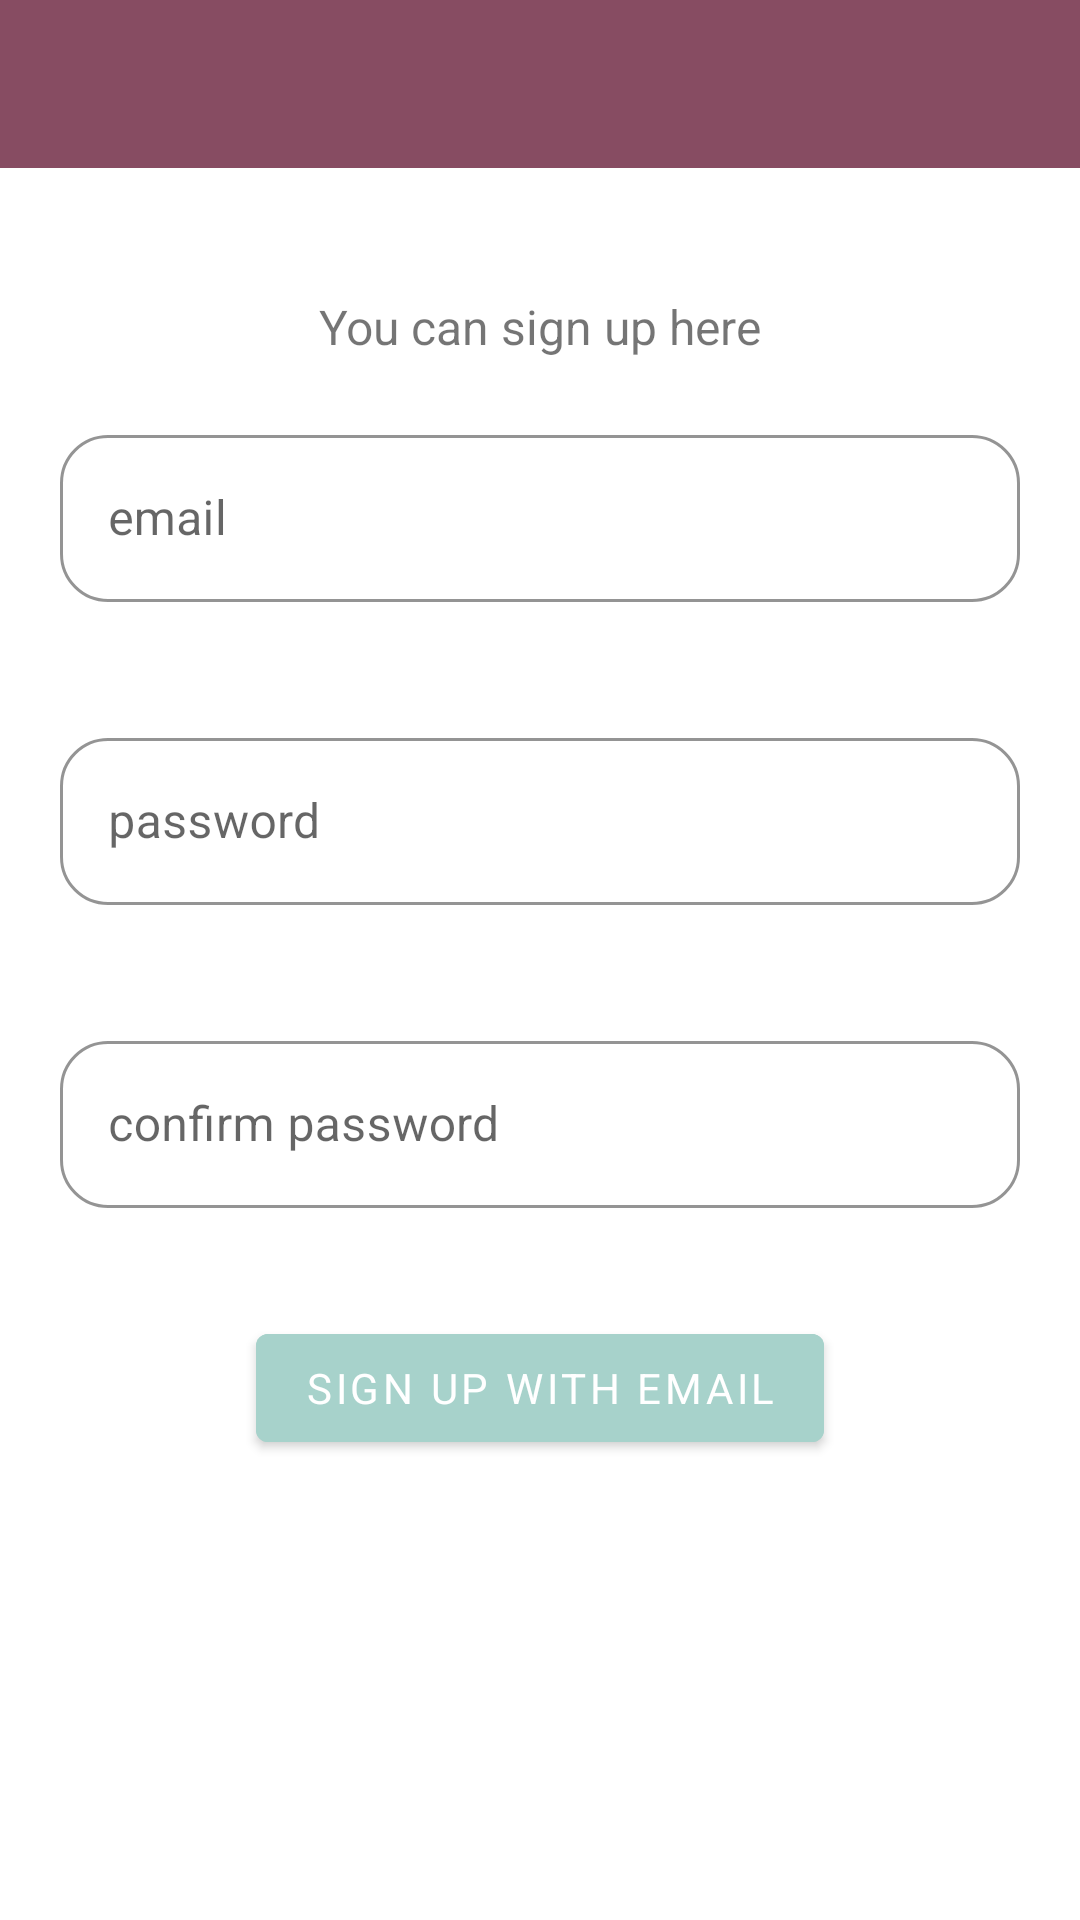

Write the Android layout XML for this screen, with the resource values it uses.
<!-- AndroidManifest.xml: application theme Theme.CharacterSudoku -->
<!-- res/layout/fragment_sign_up.xml -->
<?xml version="1.0" encoding="utf-8"?>
<androidx.constraintlayout.widget.ConstraintLayout xmlns:android="http://schemas.android.com/apk/res/android"
    xmlns:tools="http://schemas.android.com/tools"
    xmlns:app="http://schemas.android.com/apk/res-auto"
    android:layout_width="match_parent"
    android:layout_height="match_parent"
    tools:context=".presentation.settings_screen.SignUpFragment">

    <com.google.android.material.appbar.AppBarLayout
        android:id="@+id/appBarLayout"
        android:layout_width="match_parent"
        android:layout_height="wrap_content"
        app:elevation="0dp"
        app:layout_constraintTop_toTopOf="parent">

        <androidx.appcompat.widget.Toolbar
            android:id="@+id/app_bar"
            style="@style/Widget.Sudoku.Toolbar"
            android:layout_width="match_parent"
            android:layout_height="?attr/actionBarSize"
            android:paddingStart="12dp"
            android:paddingLeft="12dp"
            android:paddingEnd="12dp"
            android:paddingRight="12dp"
            app:contentInsetStart="0dp"
            app:navigationIcon="?attr/homeAsUpIndicator" />
    </com.google.android.material.appbar.AppBarLayout>

    <ScrollView
        android:layout_width="0dp"
        android:layout_height="wrap_content"
        android:paddingBottom="110dp"
        app:layout_constraintEnd_toEndOf="parent"
        app:layout_constraintStart_toStartOf="parent"
        app:layout_constraintTop_toBottomOf="@+id/appBarLayout">

    <LinearLayout
        android:layout_width="match_parent"
        android:layout_height="wrap_content"
        android:orientation="vertical">

    <TextView
        android:id="@+id/tv_register_with_email"
        android:layout_width="match_parent"
        android:layout_height="wrap_content"
        app:layout_constraintTop_toBottomOf="@+id/appBarLayout"
        android:layout_marginTop="42dp"
        app:layout_constraintStart_toStartOf="parent"
        android:text="@string/register_with_email"
        android:textSize="16sp"
        android:gravity="center"
        app:layout_constraintEnd_toEndOf="parent"/>

    <com.google.android.material.textfield.TextInputLayout
        android:id="@+id/ti_register_email"
        style="@style/Widget.MaterialComponents.TextInputLayout.OutlinedBox"
        android:layout_width="match_parent"
        android:layout_height="wrap_content"
        android:layout_margin="20dp"
        app:boxStrokeColor="@color/secondaryColor"
        app:endIconMode="clear_text"
        app:hintTextColor="@color/primaryLightColor"
        app:layout_constraintEnd_toEndOf="parent"
        app:layout_constraintStart_toStartOf="parent"
        app:layout_constraintTop_toBottomOf="@+id/tv_register_with_email"
        app:shapeAppearance="@style/Rounded">

        <com.google.android.material.textfield.TextInputEditText
            android:id="@+id/et_register_email"
            android:layout_width="match_parent"
            android:layout_height="wrap_content"
            android:hint="@string/email_hint"
            android:inputType="textEmailAddress" />
    </com.google.android.material.textfield.TextInputLayout>

    <com.google.android.material.textfield.TextInputLayout
        android:id="@+id/ti_register_password"
        style="@style/Widget.MaterialComponents.TextInputLayout.OutlinedBox"
        android:layout_width="match_parent"
        android:layout_height="wrap_content"
        android:layout_margin="20dp"
        app:boxStrokeColor="@color/secondaryColor"
        app:endIconMode="clear_text"
        app:hintTextColor="@color/primaryLightColor"
        app:layout_constraintEnd_toEndOf="parent"
        app:layout_constraintStart_toStartOf="parent"
        app:layout_constraintTop_toBottomOf="@+id/ti_register_email"
        app:shapeAppearance="@style/Rounded">

        <com.google.android.material.textfield.TextInputEditText
            android:id="@+id/et_register_password"
            android:layout_width="match_parent"
            android:layout_height="wrap_content"
            android:hint="@string/password_hint"
            android:inputType="textPassword" />
    </com.google.android.material.textfield.TextInputLayout>

    <com.google.android.material.textfield.TextInputLayout
        android:id="@+id/ti_confirm_password"
        style="@style/Widget.MaterialComponents.TextInputLayout.OutlinedBox"
        android:layout_width="match_parent"
        android:layout_height="wrap_content"
        android:layout_margin="20dp"
        app:boxStrokeColor="@color/secondaryColor"
        app:endIconMode="clear_text"
        app:hintTextColor="@color/primaryLightColor"
        app:layout_constraintEnd_toEndOf="parent"
        app:layout_constraintStart_toStartOf="parent"
        app:layout_constraintTop_toBottomOf="@+id/ti_register_password"
        app:shapeAppearance="@style/Rounded">

        <com.google.android.material.textfield.TextInputEditText
            android:id="@+id/et_confirm_password"
            android:layout_width="match_parent"
            android:layout_height="wrap_content"
            android:hint="@string/confirm_password_hint"
            android:inputType="textPassword" />
    </com.google.android.material.textfield.TextInputLayout>

    <com.google.android.material.button.MaterialButton
        android:id="@+id/buttonSignUp"
        android:layout_width="wrap_content"
        android:layout_height="wrap_content"
        app:layout_constraintTop_toBottomOf="@+id/ti_confirm_password"
        app:layout_constraintStart_toStartOf="parent"
        app:layout_constraintEnd_toEndOf="parent"
        android:text="@string/sign_up"
        android:layout_gravity="center"
        android:backgroundTint="@color/secondaryColor"
        android:layout_marginTop="16dp"/>

    </LinearLayout>

    </ScrollView>


</androidx.constraintlayout.widget.ConstraintLayout>
<!-- resources referenced by this layout -->
<resources>
  <color name="primaryLightColor">#C98474</color>
  <color name="secondaryColor">#A7D2CB</color>
  <string name="confirm_password_hint">confirm password</string>
  <string name="email_hint">email</string>
  <string name="password_hint">password</string>
  <string name="register_with_email">You can sign up here</string>
  <string name="sign_up">Sign up with email</string>
  <style name="Rounded" parent="ShapeAppearance.MaterialComponents.SmallComponent">
          <item name="cornerFamily">rounded</item>
          <item name="cornerSize">16dp</item>
      </style>
  <style name="Widget.Sudoku.Toolbar" parent="Widget.AppCompat.Toolbar">
          <item name="android:theme">?theme</item>
          <item name="titleTextColor">@color/primaryTextColor</item>
          <item name="titleTextAppearance">@style/TextAppearance.Sudoku.Toolbar</item>
      </style>
  <style name="Theme.CharacterSudoku" parent="Theme.MaterialComponents.DayNight.NoActionBar">
          <item name="colorPrimary">@color/primaryDarkColor</item>
          <item name="colorPrimaryVariant">@color/primaryColor</item>
          <item name="colorOnPrimary">@color/primaryTextColor</item>
          <item name="colorSecondary">@color/secondaryDarkColor</item>
          <item name="colorSecondaryVariant">@color/secondaryColor</item>
          <item name="colorOnSecondary">@color/secondaryTextColor</item>
          <item name="android:buttonStyle">@style/simpleButtonStyle</item>
          <item name="fontFamily">@font/rubik</item>
          <item name="homeAsUpIndicator">@drawable/ic_baseline_arrow_back_24</item>
          <item name="android:homeAsUpIndicator">@drawable/ic_baseline_arrow_back_24</item>
          <item name="android:statusBarColor" tools:targetApi="l">?attr/colorPrimaryVariant</item>
          <item name="autoCompleteTextViewStyle">@style/cursorColor</item>
  
      </style>
  <color name="primaryTextColor">#ffffff</color>
  <style name="TextAppearance.Sudoku.Toolbar" parent="TextAppearance.AppCompat.Menu">
          <item name="android:textSize">20sp</item>
          <item name="textAllCaps">true</item>
          <item name="fontFamily">@font/rubik</item>
          <item name="android:textColor">@color/primaryTextColor</item>
          <item name="actionMenuTextColor">@color/primaryTextColor</item>
      </style>
  <color name="primaryDarkColor">#874C62</color>
  <color name="primaryColor">#874C62</color>
  <color name="secondaryDarkColor">#1b0000</color>
  <color name="secondaryTextColor">#ffffff</color>
  <style name="simpleButtonStyle" parent="Widget.AppCompat.Button.Borderless.Colored">
          <item name="android:textSize">35sp</item>
          <item name="android:textColor">@color/primaryDarkColor</item>
          <item name="android:backgroundTint">@color/transparent</item>
          <item name="android:padding">0dp</item>
      </style>
  <style name="cursorColor" parent="Widget.AppCompat.AutoCompleteTextView">
          <item name="android:textCursorDrawable">@drawable/cursor</item>
          <item name="android:textColor">@color/primaryTextColor</item>
          <item name="android:textColorHint">@color/primaryTextColor</item>
  
      </style>
  <color name="transparent">#00ffffff</color>
</resources>
